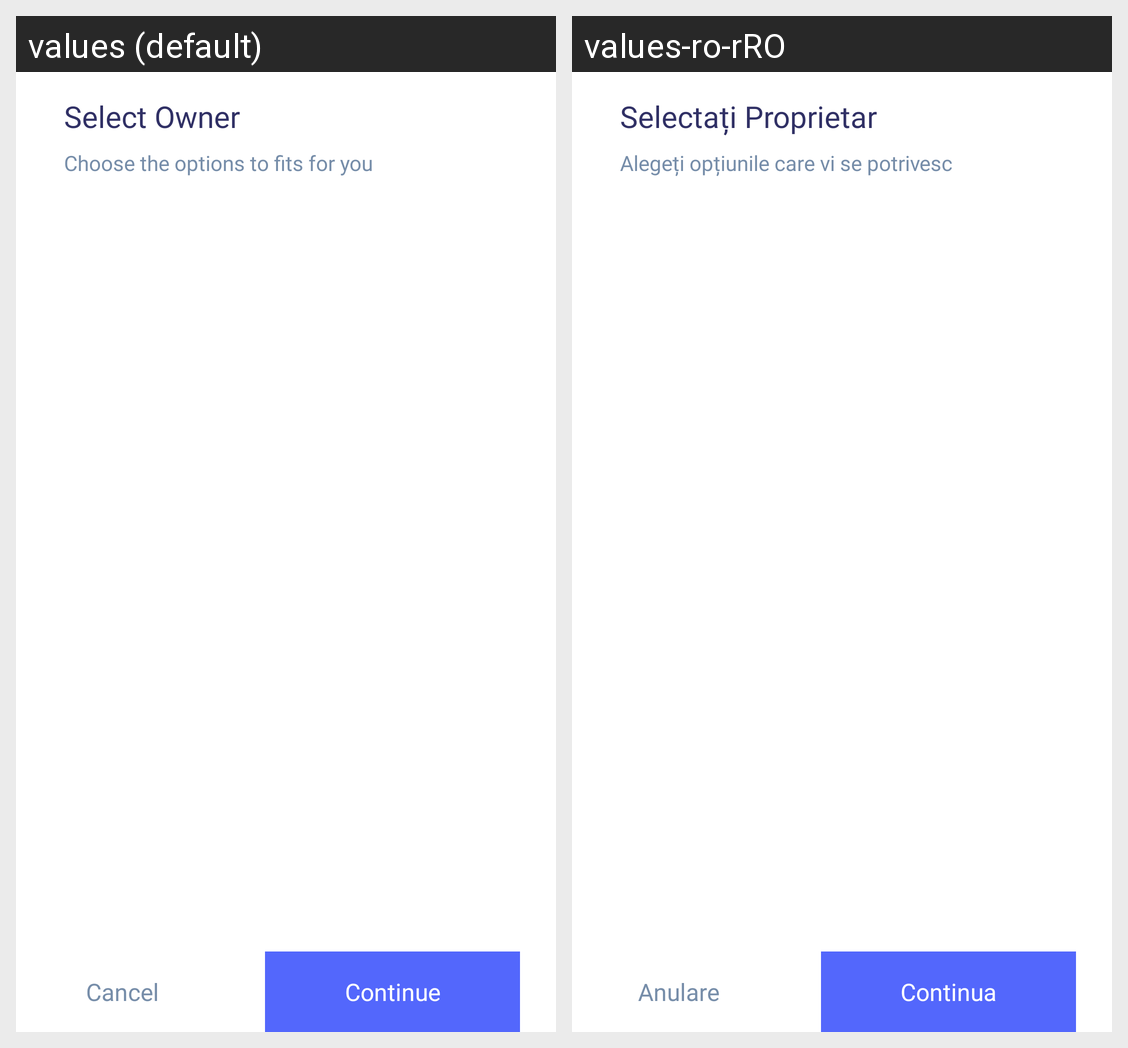

The Android screen above is rendered under two locales of the same app. Produce the string resources it draws, with the default and per-locale values.
Android screen res/layout/dialog_select_owner.xml rendered under 2 locales, left to right: values (default), values-ro-rRO. Device: Nexus 5 (rendered at 1080×1920; each locale shown at half size, 540×960, under a caption strip naming it); theme DefaultDayNightTheme.CarHome.
Strings drawn on this screen, with the default value and each locale's value (text and hints the layout hard-codes, and strings that could not be matched under every locale, appear in the picture but are not listed):

select_owner
  values: Select Owner
  values-ro-rRO: Selectați Proprietar

choose_option
  values: Choose the options to fits for you
  values-ro-rRO: Alegeți opțiunile care vi se potrivesc

cancel
  values: Cancel
  values-ro-rRO: Anulare

continue_txt
  values: Continue
  values-ro-rRO: Continua
